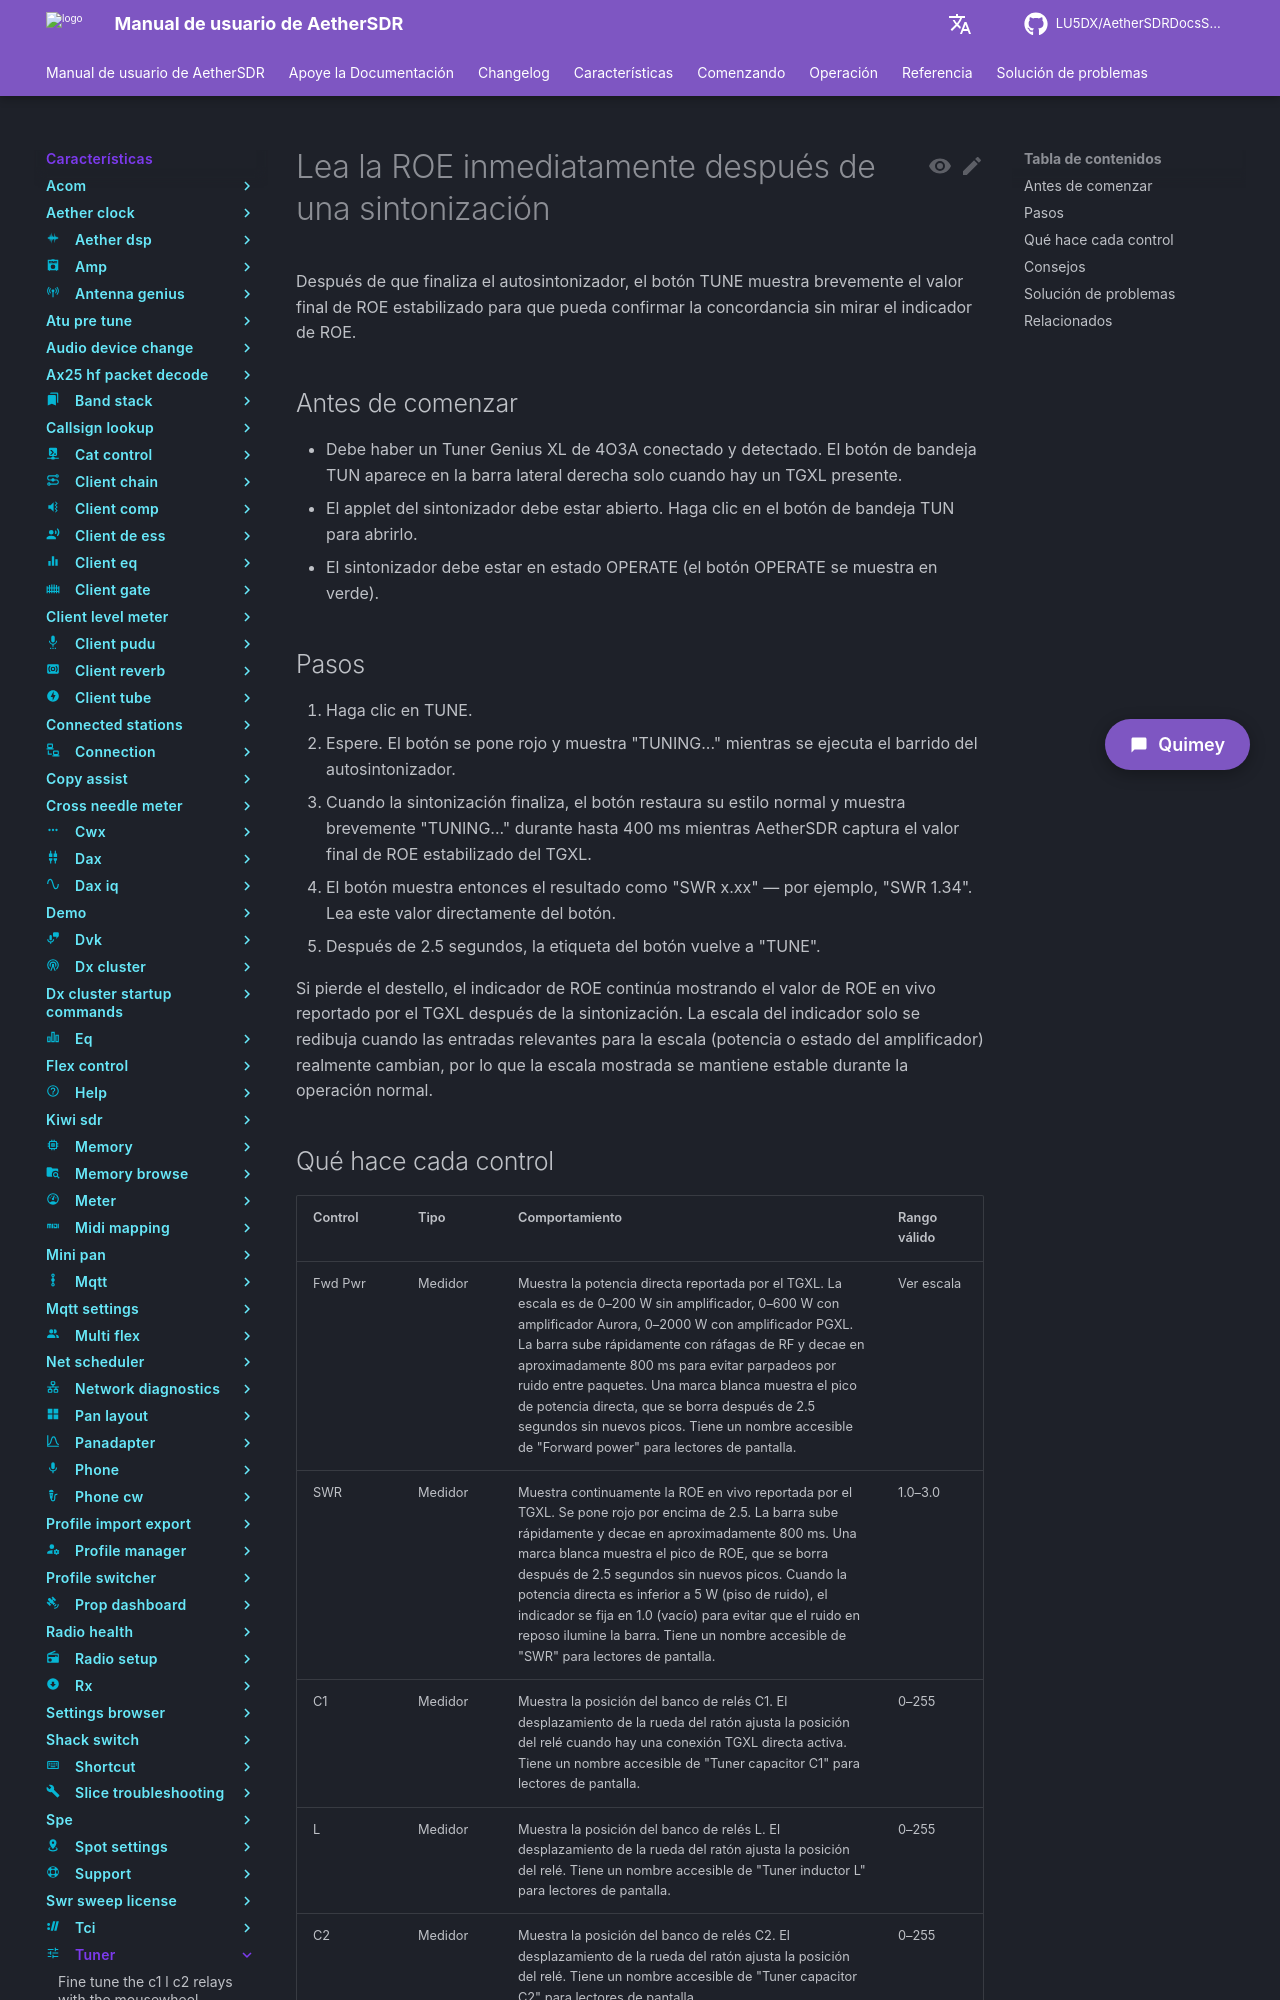

repository: LU5DX/AetherSDRDocsSpanish · page: 26.8.4/features/tuner/read-swr-immediately-after-a-tune/index.html · generator: mkdocs

# Lea la ROE inmediatamente después de una sintonización

Después de que finaliza el autosintonizador, el botón TUNE muestra brevemente el valor final de ROE estabilizado para que pueda confirmar la concordancia sin mirar el indicador de ROE.

## Antes de comenzar

- Debe haber un Tuner Genius XL de 4O3A conectado y detectado. El botón de bandeja TUN aparece en la barra lateral derecha solo cuando hay un TGXL presente.
- El applet del sintonizador debe estar abierto. Haga clic en el botón de bandeja TUN para abrirlo.
- El sintonizador debe estar en estado OPERATE (el botón OPERATE se muestra en verde).

## Pasos

1. Haga clic en TUNE.
2. Espere. El botón se pone rojo y muestra "TUNING..." mientras se ejecuta el barrido del autosintonizador.
3. Cuando la sintonización finaliza, el botón restaura su estilo normal y muestra brevemente "TUNING..." durante hasta 400 ms mientras AetherSDR captura el valor final de ROE estabilizado del TGXL.
4. El botón muestra entonces el resultado como "SWR x.xx" — por ejemplo, "SWR 1.34". Lea este valor directamente del botón.
5. Después de 2.5 segundos, la etiqueta del botón vuelve a "TUNE".

Si pierde el destello, el indicador de ROE continúa mostrando el valor de ROE en vivo reportado por el TGXL después de la sintonización. La escala del indicador solo se redibuja cuando las entradas relevantes para la escala (potencia o estado del amplificador) realmente cambian, por lo que la escala mostrada se mantiene estable durante la operación normal.
